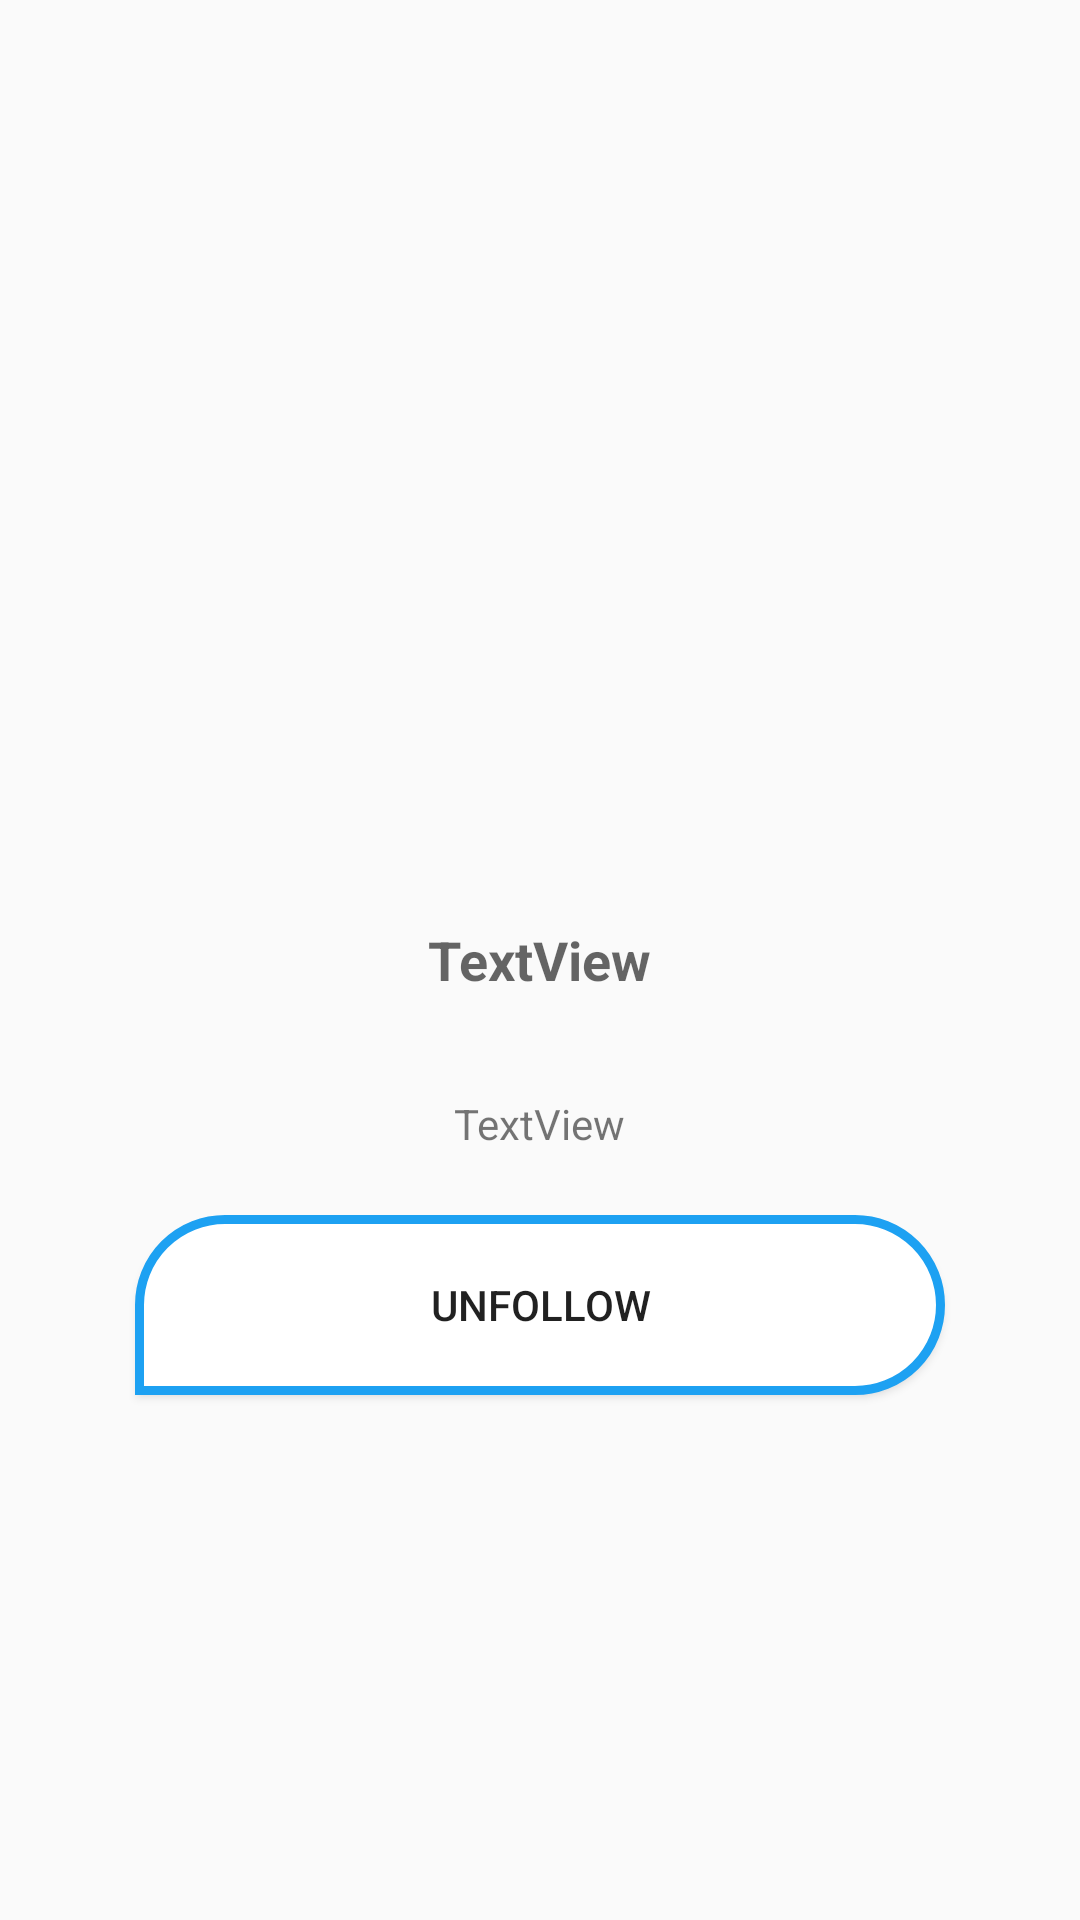

Reconstruct the res/layout file that produces this screen, plus the resources it refers to.
<!-- AndroidManifest.xml: application theme AppTheme -->
<!-- res/layout/activity_profile_view.xml -->
<?xml version="1.0" encoding="utf-8"?>
<RelativeLayout xmlns:android="http://schemas.android.com/apk/res/android"
    xmlns:app="http://schemas.android.com/apk/res-auto"
    xmlns:tools="http://schemas.android.com/tools"
    android:layout_width="match_parent"
    android:layout_height="match_parent"
    tools:context="daviddoorn_twitter.saxion.nl.twitter.ProfileViewActivity"
    >

    <ImageView
        android:id="@+id/profilePictureView"
        android:layout_width="150dp"
        android:layout_height="150sp"
        android:layout_alignParentTop="true"
        android:layout_centerHorizontal="true"
        app:srcCompat="@mipmap/nope"
        tools:layout_editor_absoluteX="162dp"
        tools:layout_editor_absoluteY="64dp" />

    <TextView
        android:id="@+id/titleView"
        android:layout_width="wrap_content"
        android:layout_height="wrap_content"
        android:layout_centerHorizontal="true"
        android:layout_centerVertical="true"
        android:text="TextView"
        android:textAppearance="@android:style/TextAppearance.Material.Medium"
        android:textStyle="bold" />

    <TextView
        android:id="@+id/description"
        android:layout_width="wrap_content"
        android:layout_height="wrap_content"
        android:layout_below="@+id/titleView"
        android:layout_centerHorizontal="true"
        android:layout_marginTop="33dp"
        android:text="TextView"
        android:textAlignment="center"
        android:layout_marginLeft="4dp"
        android:layout_marginRight="4dp"
        />

    <ToggleButton
        android:id="@+id/followButton"
        android:layout_width="wrap_content"
        android:layout_height="wrap_content"
        android:layout_below="@+id/description"
        android:layout_centerHorizontal="true"
        android:layout_marginTop="21dp"
        android:background="@drawable/follow_selector"
        android:checked="true"
        android:textOff="Follow"
        android:textOn="Unfollow" />

</RelativeLayout>
<!-- resources referenced by this layout -->
<resources>
  <!-- drawable follow_selector (drawable) -->
  <?xml version="1.0" encoding="utf-8"?>
  <selector xmlns:android="http://schemas.android.com/apk/res/android">
      <item android:drawable="@drawable/follow_true" android:state_checked="true"/>
      <item android:drawable="@drawable/follow_false" android:state_checked="false"/>
  </selector>
  <!-- mipmap nope: png bitmap (mipmap-hdpi, 4538 bytes) -->
  <style name="AppTheme" parent="Theme.AppCompat.Light.DarkActionBar">
          
          <item name="colorPrimary">#1da1f2</item>
          <item name="colorPrimaryDark">#aab8c2</item>
          <item name="colorAccent">@color/colorAccent</item>
      </style>
  <!-- drawable follow_true (drawable) -->
  <?xml version="1.0" encoding="utf-8"?>
  <shape xmlns:android="http://schemas.android.com/apk/res/android" android:shape="rectangle" >
      <corners
          android:topLeftRadius="100dp"
          android:topRightRadius="100dp"
          android:bottomLeftRadius="0dp"
          android:bottomRightRadius="100dp"
          />
      <solid
          android:color="#FFFFFF"
          />
      <size
          android:width="270dp"
          android:height="60dp"
          />
      <stroke
          android:width="3dp"
          android:color="#1DA1F2"
          />
  </shape>
  <!-- drawable follow_false (drawable) -->
  <?xml version="1.0" encoding="utf-8"?>
  <shape xmlns:android="http://schemas.android.com/apk/res/android" android:shape="rectangle" >
      <corners
          android:topLeftRadius="100dp"
          android:topRightRadius="100dp"
          android:bottomLeftRadius="100dp"
          android:bottomRightRadius="0dp"
          />
      <solid
          android:color="#1da1f2"
          />
      <size
          android:width="270dp"
          android:height="60dp"
          />
  </shape>
  <!-- not gathered from this repository: default colours our renderer supplied (Android Studio template values) -->
  <color name="colorAccent">#FF03DAC5</color>
</resources>
